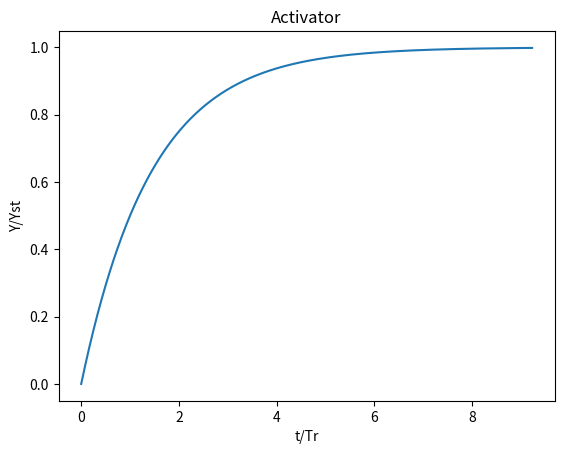
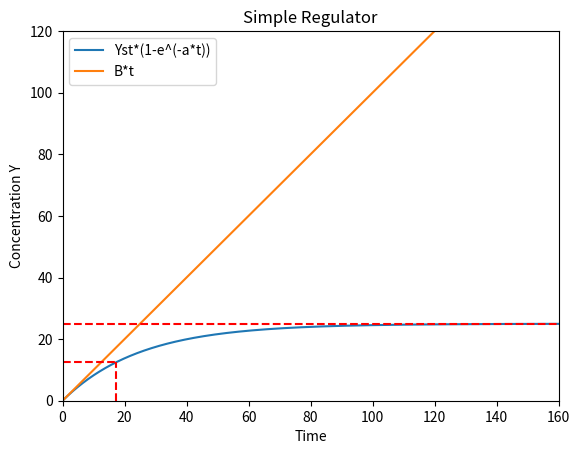
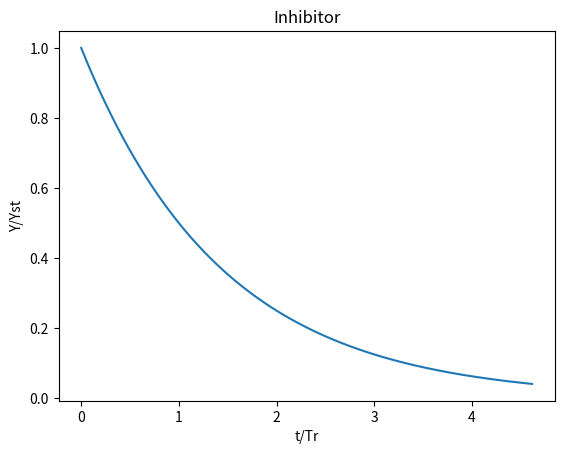
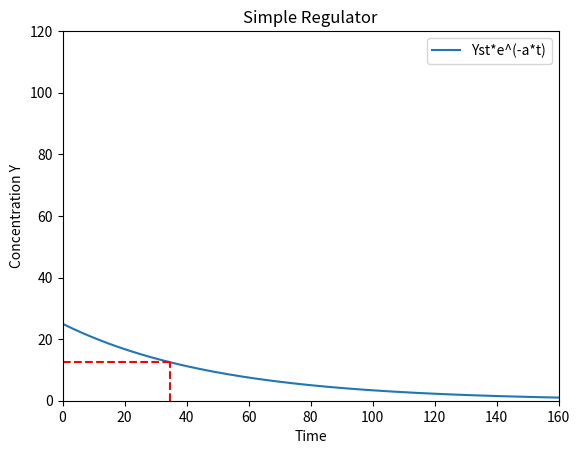

Recreate these plots in Python, in order.
# -*- coding: utf-8 -*-
"""
Created on Thu Jun 11 15:30:30 2015

[redacted]
"""

# cell transcription circuit modeling
import numpy as np
import matplotlib.pyplot as plt
import math
from scipy.integrate import odeint
plt.ion()

#Simple Regulator
#activation
xMax = 160
yMax = 120
B = 1                       # rate of production of Y
a = 0.04                    # rate of degradation/dilution
Yst = B/a                   # steady state
Tr = math.log(2)/a          # response time
Y0 = [0]                    # initial concentration of Y

# solve the system dy/dt = f(y, t)
def f(y, t):
        Yi = y[0]
        # the model equations
        f0 = B - a*Yi
        return f0
        
t = np.linspace(0, xMax, 1000)   # time grid
t2 = np.linspace(0, yMax, 1000)
    
# solve the DEs
soln = odeint(f, Y0, t)
Y = soln[:,0]

plt.figure()
plt.plot(t/Tr,Y/Yst)
plt.xlabel('t/Tr')
plt.ylabel('Y/Yst')
plt.title("Activator")

plt.figure()
plt.axis([0, xMax, 0, yMax])
plt.plot(t,Y, label = "Yst*(1-e^(-a*t))")
plt.plot(t2, B*t2, label = "B*t")
plt.axhline(y=Yst/2, xmin=0, xmax=Tr/xMax, color='r', ls='dashed')
plt.axhline(y=Yst, color='r', ls='dashed')
plt.axvline(x=Tr, ymin=0, ymax=Yst/(2*yMax), color='r', ls='dashed')
plt.title('Simple Regulator')
plt.xlabel('Time')
plt.ylabel('Concentration Y')
plt.legend(loc=0)


#Degradation
B = 0                       # rate of production of Y, drops to 0
a = 0.02                    # rate of degradation/dilution
Tr = math.log(2)/a          # response time
Y0 = [Yst]                  # initial concentration of Y
        
# solve the DEs
soln = odeint(f, Y0, t)
Y = soln[:]

plt.figure()
plt.plot(t/Tr,Y/Yst)
plt.xlabel('t/Tr')
plt.ylabel('Y/Yst')
plt.title("Inhibitor")

plt.figure()
plt.axis([0, xMax, 0, yMax])
plt.plot(t,Y, label = "Yst*e^(-a*t)")
plt.axhline(y=Yst/2, xmin=0, xmax=Tr/xMax, color='r', ls='dashed')
plt.axvline(x=Tr, ymin=0, ymax=Yst/(2*yMax), color='r', ls='dashed')
plt.title('Simple Regulator')
plt.xlabel('Time')
plt.ylabel('Concentration Y')
plt.legend(loc=0)